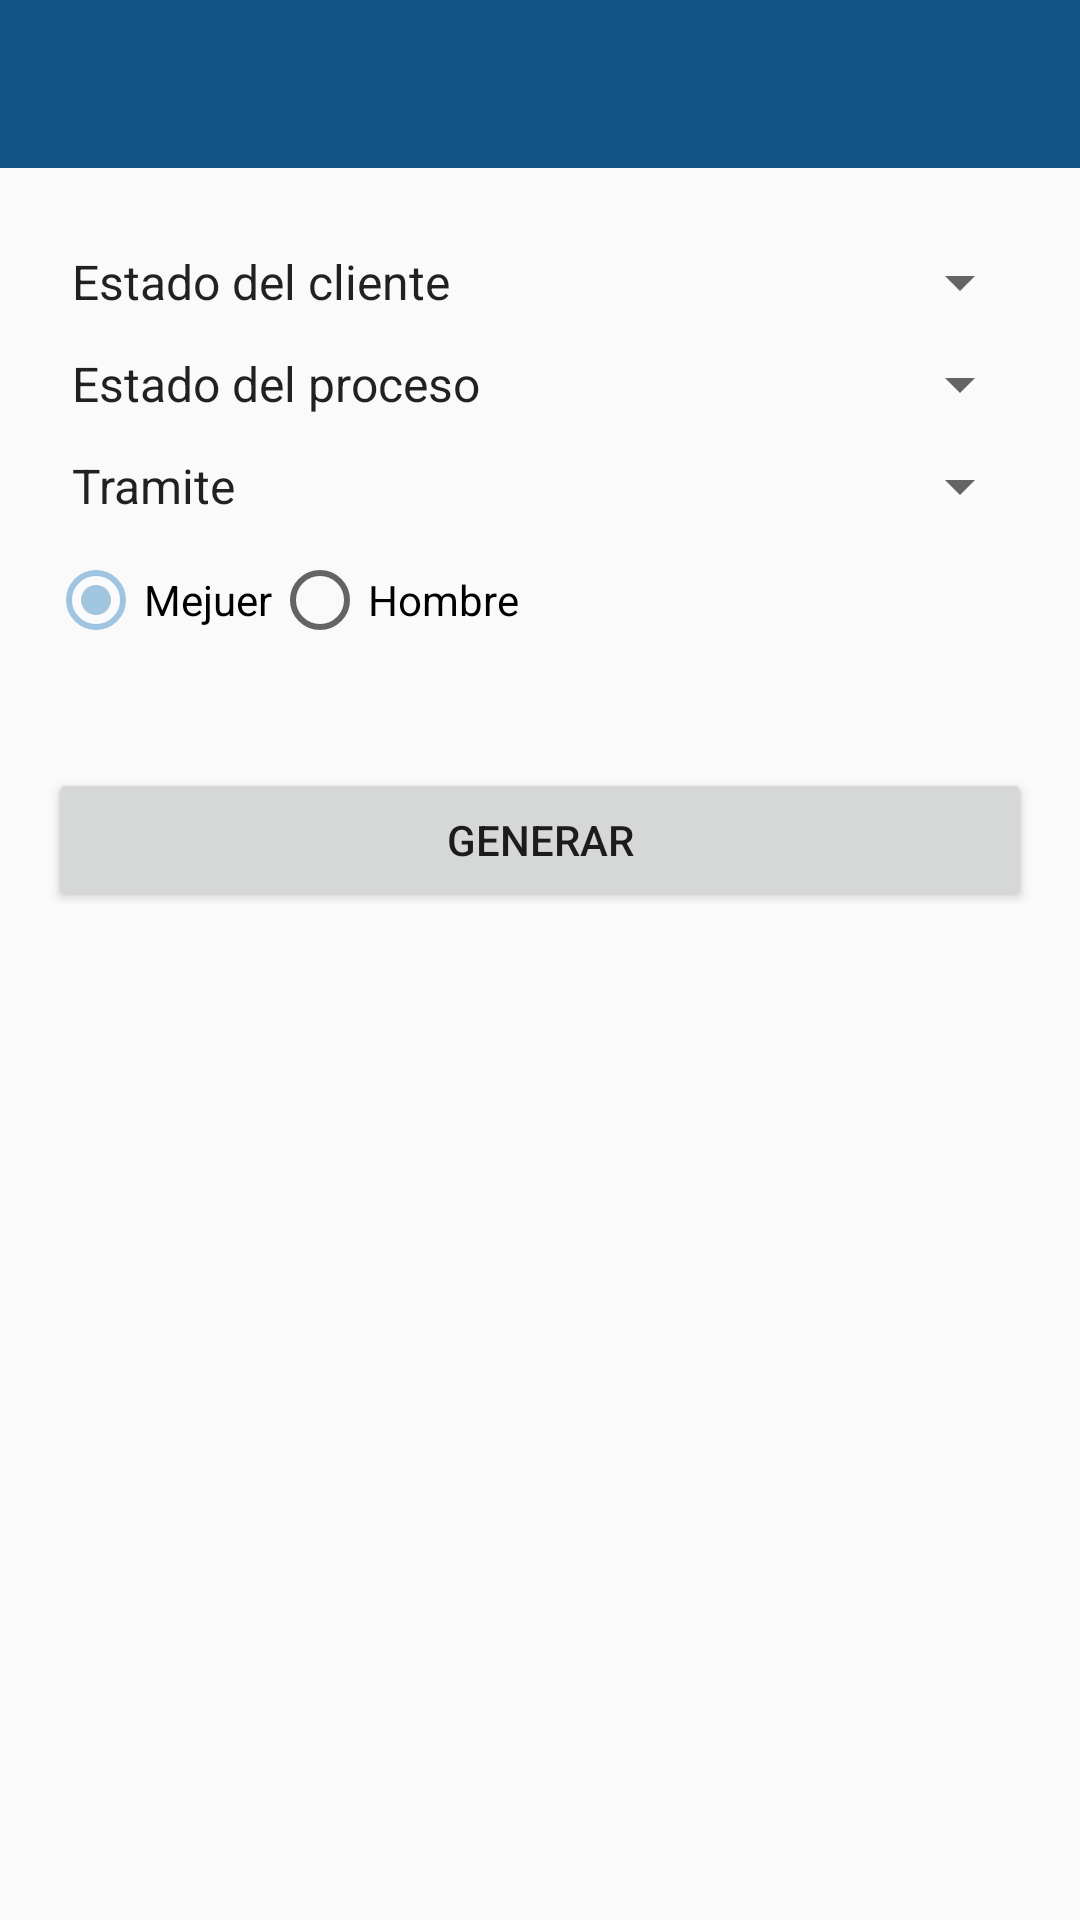

The Android layout XML behind this screen, and the referenced resources:
<!-- AndroidManifest.xml: application theme AppTheme -->
<!-- res/layout/activity_filter.xml -->
<android.support.design.widget.CoordinatorLayout xmlns:android="http://schemas.android.com/apk/res/android"
    xmlns:app="http://schemas.android.com/apk/res-auto"
    android:layout_width="match_parent"
    android:layout_height="match_parent"
    >

    <GridLayout
        xmlns:android="http://schemas.android.com/apk/res/android"
        android:layout_width="match_parent"
        android:layout_height="match_parent"
        android:columnCount="1"
        android:orientation="horizontal"
        android:clickable="false"
        android:id="@+id/costumer_detail_container"
        >


    <android.support.design.widget.AppBarLayout
        android:layout_width="match_parent"
        android:layout_height="wrap_content"
        android:theme="@style/ThemeOverlay.AppCompat.Dark.ActionBar">

        <android.support.v7.widget.Toolbar
            android:id="@+id/toolbar"
            android:layout_width="match_parent"
            android:layout_height="?attr/actionBarSize"
            android:background="?attr/colorPrimary"
            app:layout_scrollFlags="scroll"
            app:popupTheme="@style/ThemeOverlay.AppCompat.Light"
            />
    </android.support.design.widget.AppBarLayout>

        <ScrollView
            android:layout_width="match_parent"
            android:layout_height="match_parent"
            android:scrollbars="none"
            android:layout_weight="2">
            <LinearLayout
                android:layout_width="match_parent"
                android:layout_height="match_parent"
                android:paddingLeft="@dimen/activity_horizontal_margin"
                android:paddingRight="@dimen/activity_horizontal_margin"
                android:paddingTop="@dimen/activity_vertical_margin"
                android:orientation="vertical">

                <android.support.v7.widget.AppCompatSpinner
                    android:layout_width="match_parent"
                    android:layout_height="wrap_content"
                    android:entries="@array/costumerstatus_array"
                    android:layout_marginTop="10dp"
                    android:id="@+id/spcostumersatatus"
                    />

                <android.support.v7.widget.AppCompatSpinner
                    android:layout_width="match_parent"
                    android:layout_height="wrap_content"
                    android:entries="@array/processstatus_array"
                    android:layout_marginTop="10dp"
                    android:id="@+id/spprocessstatus" />

                <android.support.v7.widget.AppCompatSpinner
                    android:layout_width="match_parent"
                    android:layout_height="wrap_content"
                    android:entries="@array/processed_array"
                    android:layout_marginTop="10dp"
                    android:id="@+id/spProcessed">
                </android.support.v7.widget.AppCompatSpinner>

                <RadioGroup xmlns:android="http://schemas.android.com/apk/res/android"
                    android:layout_width="fill_parent"
                    android:layout_height="wrap_content"
                    android:orientation="horizontal"
                    android:id="@+id/radioButtonGroup"
                    android:layout_marginTop="10dp"
                    android:layout_marginBottom="40dp"
                    >
                    <android.support.v7.widget.AppCompatRadioButton android:id="@+id/radio_womnan"
                        android:layout_width="wrap_content"
                        android:layout_height="wrap_content"
                        android:text="@string/woman"
                        android:checked="true"/>
                    <android.support.v7.widget.AppCompatRadioButton android:id="@+id/radio_men"
                        android:layout_width="wrap_content"
                        android:layout_height="wrap_content"
                        android:text="@string/men"/>
                </RadioGroup>

            <Button android:text="@string/generate"
                android:id="@+id/butFilter"
                android:layout_width="match_parent"
                android:layout_height="wrap_content"
                android:layout_gravity="bottom"/>
            </LinearLayout>
        </ScrollView>

</GridLayout>
</android.support.design.widget.CoordinatorLayout>
<!-- resources referenced by this layout -->
<resources>
  <string-array name="costumerstatus_array">
          <item>Estado del cliente</item>
          <item>Contratado</item>
          <item>Posible cliente</item>
          <item>Pendientes por contactar</item>
          <item>Pendiente por documentacion</item>
          <item>Solo consulta</item>
      </string-array>
  <string-array name="processed_array">
          <item>Tramite</item>
          <item>Auxilio funerario</item>
          <item>Calificación de invalidez</item>
          <item>Devolucion de aportes fondos privados</item>
          <item>Divorcios</item>
          <item>Incrementos</item>
          <item>Indemnizacion sustitutiva</item>
          <item>Ineficacia de traslado</item>
          <item>Intereses moratorios</item>
          <item>Nombramiento de curador</item>
          <item>Pago a herederos</item>
          <item>Pensión de invalidez</item>
          <item>Pensión de sobrevivientes</item>
          <item>Pension vejez</item>
          <item>Reliquidacion</item>
          <item>Retroactivo pension invalidez</item>
          <item>Retroactivo pension sobrevivientes</item>
          <item>Retroactivo pension vejez</item>
          <item>Seguros</item>
          <item>Sucesiones</item>
          <item>Transito</item>
      </string-array>
  <string-array name="processstatus_array">
          <item>Estado del proceso</item>
          <item>En cuenta de cobro</item>
          <item>En demanda</item>
          <item>En ejecutivo</item>
          <item>En tramite</item>
          <item>En tutela</item>
          <item>Otra oficina</item>
          <item>Pago verificado</item>
          <item>Pendiente por demanda</item>
          <item>Pendiente por ejecutivo</item>
          <item>Pendiente por pago</item>
          <item>Pendiente por tramite</item>
          <item>Pendiente por tutela</item>
          <item>Prioritario</item>
          <item>Terminado</item>
      </string-array>
  <dimen name="activity_horizontal_margin">16dp</dimen>
  <dimen name="activity_vertical_margin">16dp</dimen>
  <string name="generate">Generar</string>
  <string name="men">Hombre</string>
  <string name="woman">Mejuer</string>
  <style name="AppTheme" parent="AppTheme.Base">
  
      </style>
  <style name="AppTheme.Base" parent="Theme.AppCompat.Light.DarkActionBar">
          <item name="windowNoTitle">true</item>
          <item name="windowActionBar">false</item>
          <item name="colorPrimary">@color/colorPrimary</item>
          <item name="colorPrimaryDark">@color/colorPrimaryDark</item>
          <item name="colorAccent">@color/colorAccent</item>
      </style>
  <color name="colorPrimary">#125688</color>
  <color name="colorPrimaryDark">#125688</color>
  <color name="colorAccent">#9FC5E1</color>
</resources>
